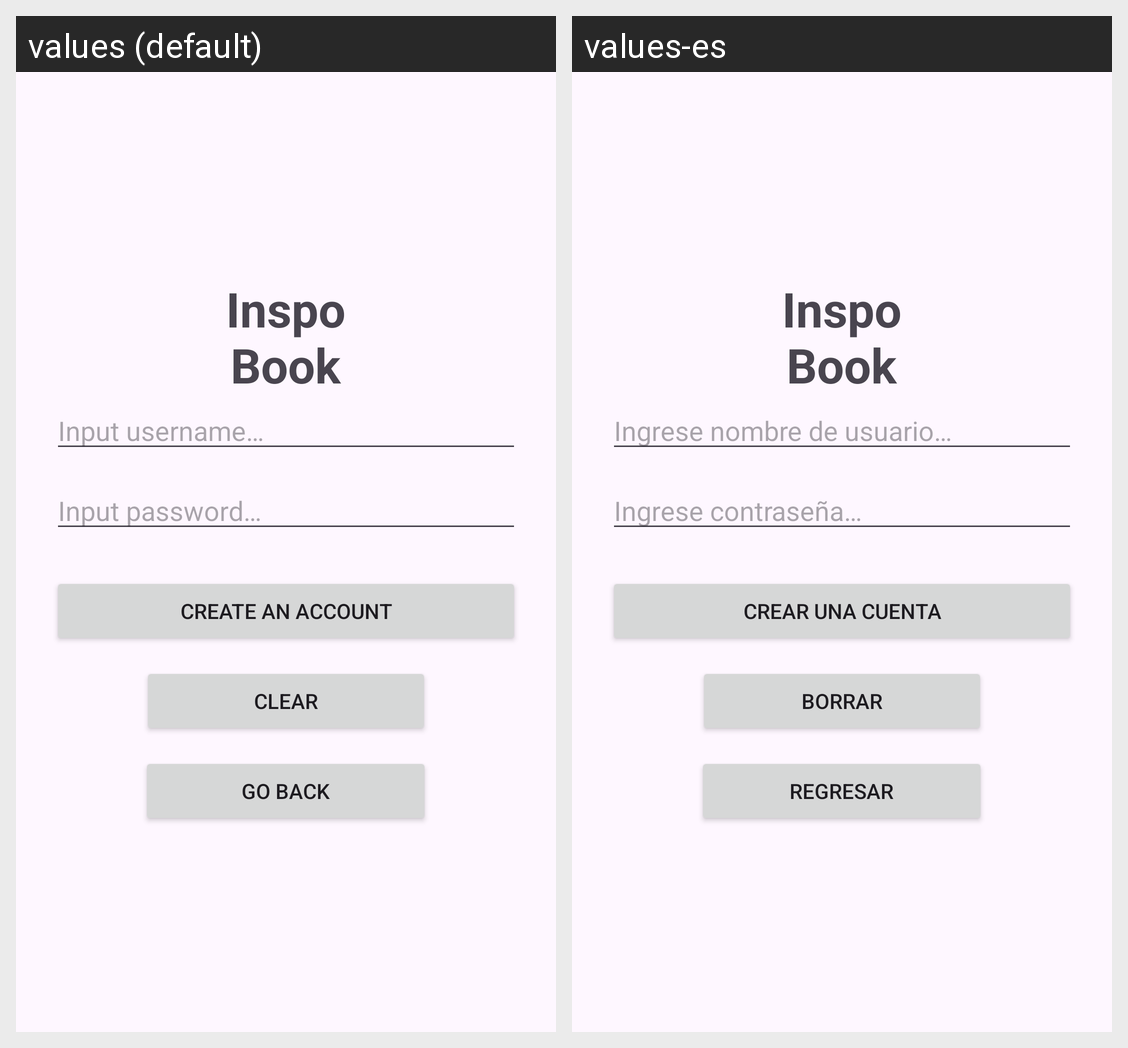

Translations of the strings shown on this Android screen, per locale in the grid:
Android screen res/layout/fragment_signup.xml rendered under 2 locales, left to right: values (default), values-es. Device: Nexus 5 (rendered at 1080×1920; each locale shown at half size, 540×960, under a caption strip naming it); theme Theme.InspobookApp.
Strings drawn on this screen, with the default value and each locale's value (text and hints the layout hard-codes, and strings that could not be matched under every locale, appear in the picture but are not listed):

appTitle
  values: Inspo
      Book
  values-es: Inspo
      Book

enterEmailHintNew
  values: Input username…
  values-es: Ingrese nombre de usuario…

enterPasswordHintNew
  values: Input password…
  values-es: Ingrese contraseña…

create_an_account
  values: Create an account
  values-es: Crear una cuenta

clear
  values: Clear
  values-es: Borrar

go_back
  values: Go back
  values-es: Regresar
